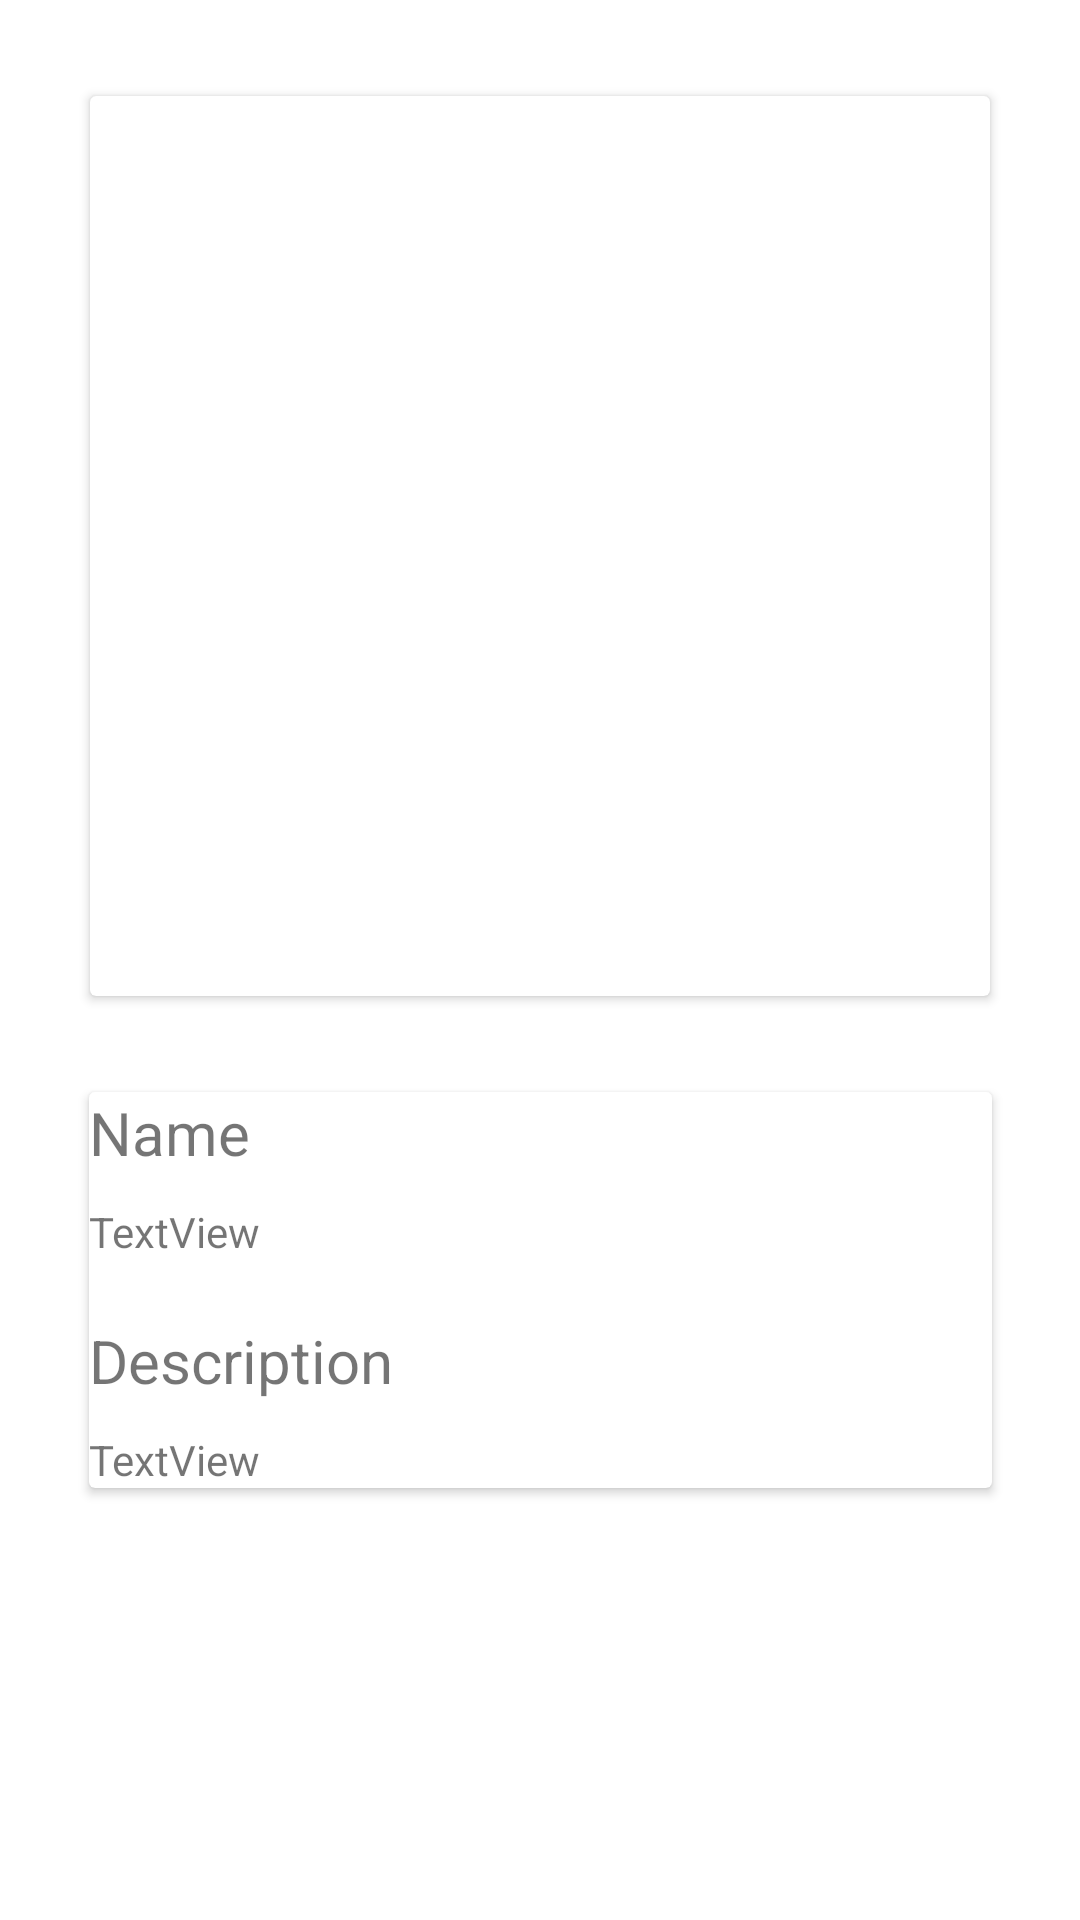

Write the Android layout XML for this screen, with the resource values it uses.
<!-- AndroidManifest.xml: application theme lightTheme -->
<!-- res/layout/custom_pop_up.xml -->
<?xml version="1.0" encoding="utf-8"?>
<androidx.constraintlayout.widget.ConstraintLayout xmlns:android="http://schemas.android.com/apk/res/android"
    xmlns:app="http://schemas.android.com/apk/res-auto"
    xmlns:tools="http://schemas.android.com/tools"
    android:layout_width="match_parent"
    android:layout_height="match_parent"
    android:layout_centerHorizontal="true"
    android:layout_centerVertical="true">

    <androidx.cardview.widget.CardView
        android:id="@+id/imageCv"
        android:layout_width="wrap_content"
        android:layout_height="wrap_content"
        android:layout_marginTop="32dp"
        app:layout_constraintBottom_toTopOf="@id/TextCv"
        app:layout_constraintEnd_toEndOf="parent"
        app:layout_constraintStart_toStartOf="parent"
        app:layout_constraintTop_toTopOf="parent">

        <ImageView
            android:id="@+id/imageView4"
            android:layout_width="300dp"
            android:layout_height="300dp"
            app:srcCompat="@drawable/breakfast_time" />
    </androidx.cardview.widget.CardView>

    <androidx.cardview.widget.CardView
        android:id="@+id/TextCv"
        android:layout_width="wrap_content"
        android:layout_height="wrap_content"
        android:layout_marginTop="32dp"
        app:layout_constraintEnd_toEndOf="@id/imageCv"
        app:layout_constraintStart_toStartOf="@id/imageCv"
        app:layout_constraintTop_toBottomOf="@id/imageCv">

        <LinearLayout
            android:layout_width="wrap_content"
            android:layout_height="wrap_content"
            android:layout_gravity="center_horizontal"
            android:orientation="vertical">

            <TextView
                android:id="@+id/nameLabel"
                android:layout_width="301dp"
                android:layout_height="wrap_content"
                android:text="Name"
                android:textSize="20sp" />

            <TextView
                android:id="@+id/nameTextView"
                android:layout_width="match_parent"
                android:layout_height="wrap_content"
                android:layout_marginTop="10dp"
                android:text="TextView" />

            <TextView
                android:id="@+id/DescLabel"
                android:layout_width="match_parent"
                android:layout_height="wrap_content"
                android:layout_marginTop="20dp"
                android:text="Description"
                android:textSize="20sp" />

            <TextView
                android:id="@+id/descTextView"
                android:layout_width="match_parent"
                android:layout_height="wrap_content"
                android:layout_marginTop="10dp"
                android:text="TextView" />
        </LinearLayout>
    </androidx.cardview.widget.CardView>
</androidx.constraintlayout.widget.ConstraintLayout>
<!-- resources referenced by this layout -->
<resources>
  <style name="lightTheme" parent="Theme.MaterialComponents.Light.NoActionBar">
          <item name="colorPrimary">@color/purple_500</item>
          <item name="colorPrimaryVariant">@color/purple_700</item>
          <item name="colorOnPrimary">@color/white</item>
          <item name="colorSecondary">@color/teal_200</item>
          <item name="colorSecondaryVariant">@color/teal_700</item>`````````````````````````````
          <item name="colorOnSecondary">@color/black</item>
          <item name="backgroundcolor">@color/mainBackgroundLight</item>
          <item name="cardBackgroundColor">@color/cardBackgroundLight</item>
          <item name="mainText">@color/mainTextLight</item>
          <item name="tintcolor">@color/white</item>
          <item name="subText">@color/subTextLight3</item>
          <item name="pValueText">@color/pvalueTextLight3</item>
          <item name="nValueText">@color/nvalueTextLight3</item>
  
  
      </style>
  <color name="purple_500">#FF6200EE</color>
  <color name="purple_700">#FF3700B3</color>
  <color name="white">#FFFFFFFF</color>
  <color name="teal_200">#FF03DAC5</color>
  <color name="teal_700">#FF018786</color>
  <color name="black">#FF000000</color>
  <color name="mainBackgroundLight">#f7f6f9</color>
  <color name="cardBackgroundLight">#ffffff</color>
  <color name="mainTextLight">#262550</color>
</resources>
